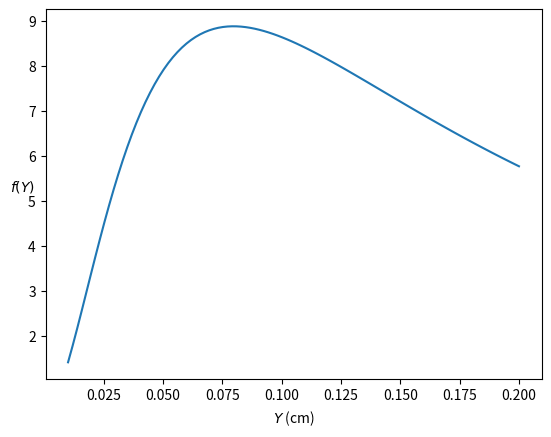

Source code (Python):
import numpy as np
import matplotlib.pyplot as plt

def f(Y, r1=2.5e-2, X=7.22e-2):
	return cosofarctan(r1/Y)*np.power(sinofarctan(r1/Y),2)*bottomsinterm(Y,r1,X)
def cosofarctan(X):
	return np.power(1 + X**2, -0.5)
def sinofarctan(X):
	return X*np.power(1 + X**2, -0.5)
def bottomsinterm(Y,r1,X):
	a = r1*(X+Y)*np.power(X*Y-r1**2,-1)
	return np.power(0.5*(1 - cosofarctan(a)),-2)
Y = np.linspace(1e-2, 20e-2, 100)
fig,ax = plt.subplots()
ax.plot(Y,f(Y))
ax.set_xlabel('$Y$ (cm)')
ax.set_ylabel('$f(Y)$', rotation=0)
plt.show()